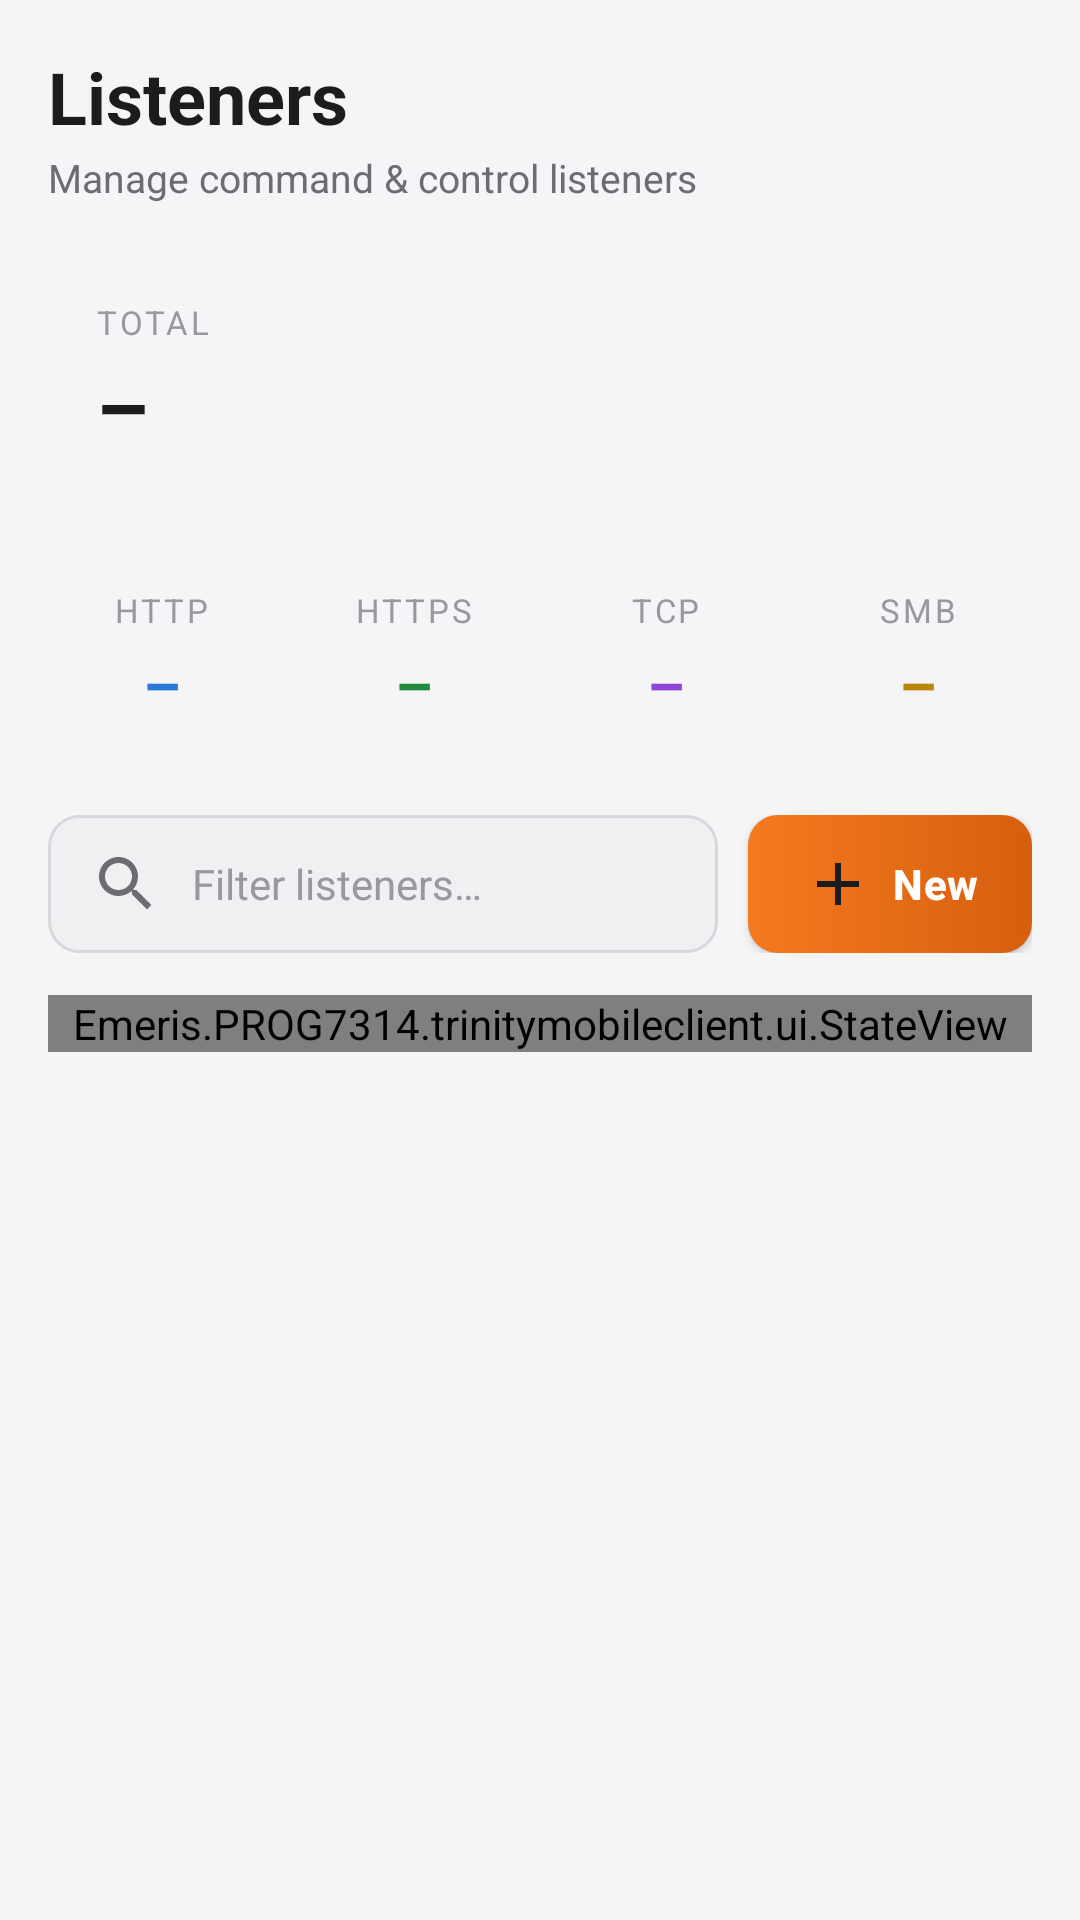

Write the Android layout XML for this screen, with the resource values it uses.
<!-- AndroidManifest.xml: application theme Theme.TrinityMobileClient -->
<!-- res/layout/fragment_listeners.xml -->
<?xml version="1.0" encoding="utf-8"?>
<androidx.core.widget.NestedScrollView xmlns:android="http://schemas.android.com/apk/res/android"
    android:layout_width="match_parent"
    android:layout_height="match_parent"
    android:background="@color/bg_root">

    <LinearLayout
        android:layout_width="match_parent"
        android:layout_height="wrap_content"
        android:orientation="vertical"
        android:padding="16dp">

        <TextView
            android:layout_width="wrap_content"
            android:layout_height="wrap_content"
            android:text="@string/listeners"
            android:textColor="@color/text_primary"
            android:textSize="24sp"
            android:textStyle="bold" />

        <TextView
            android:layout_width="wrap_content"
            android:layout_height="wrap_content"
            android:text="@string/manage_command_amp_control_listeners"
            android:textColor="@color/text_secondary"
            android:textSize="13sp"
            android:layout_marginTop="2dp" />

        
        <LinearLayout
            style="@style/TrinityCard"
            android:layout_width="match_parent"
            android:layout_height="wrap_content"
            android:orientation="horizontal"
            android:gravity="center_vertical"
            android:layout_marginTop="16dp">

            <LinearLayout
                android:layout_width="0dp"
                android:layout_height="wrap_content"
                android:layout_weight="1"
                android:orientation="vertical">

                <TextView
                    style="@style/LabelCaps"
                    android:layout_width="wrap_content"
                    android:layout_height="wrap_content"
                    android:text="@string/total" />

                <TextView
                    android:id="@+id/tv_stat_total"
                    android:layout_width="wrap_content"
                    android:layout_height="wrap_content"
                    android:text="–"
                    android:textColor="@color/text_primary"
                    android:textSize="28sp"
                    android:textStyle="bold"
                    android:layout_marginTop="2dp" />

            </LinearLayout>
        </LinearLayout>

        
        <LinearLayout
            android:layout_width="match_parent"
            android:layout_height="wrap_content"
            android:orientation="horizontal"
            android:layout_marginTop="10dp">

            <LinearLayout
                style="@style/TrinityCard"
                android:layout_width="0dp"
                android:layout_height="wrap_content"
                android:layout_weight="1"
                android:orientation="vertical"
                android:gravity="center_horizontal">

                <TextView
                    style="@style/LabelCaps"
                    android:layout_width="wrap_content"
                    android:layout_height="wrap_content"
                    android:text="HTTP" />

                <TextView
                    android:id="@+id/tv_stat_http"
                    android:layout_width="wrap_content"
                    android:layout_height="wrap_content"
                    android:text="–"
                    android:textColor="@color/status_blue"
                    android:textSize="20sp"
                    android:textStyle="bold"
                    android:layout_marginTop="4dp" />

            </LinearLayout>

            <LinearLayout
                style="@style/TrinityCard"
                android:layout_width="0dp"
                android:layout_height="wrap_content"
                android:layout_weight="1"
                android:orientation="vertical"
                android:gravity="center_horizontal"
                android:layout_marginStart="8dp">

                <TextView
                    style="@style/LabelCaps"
                    android:layout_width="wrap_content"
                    android:layout_height="wrap_content"
                    android:text="HTTPS" />

                <TextView
                    android:id="@+id/tv_stat_https"
                    android:layout_width="wrap_content"
                    android:layout_height="wrap_content"
                    android:text="–"
                    android:textColor="@color/status_green"
                    android:textSize="20sp"
                    android:textStyle="bold"
                    android:layout_marginTop="4dp" />

            </LinearLayout>

            <LinearLayout
                style="@style/TrinityCard"
                android:layout_width="0dp"
                android:layout_height="wrap_content"
                android:layout_weight="1"
                android:orientation="vertical"
                android:gravity="center_horizontal"
                android:layout_marginStart="8dp">

                <TextView
                    style="@style/LabelCaps"
                    android:layout_width="wrap_content"
                    android:layout_height="wrap_content"
                    android:text="TCP" />

                <TextView
                    android:id="@+id/tv_stat_tcp"
                    android:layout_width="wrap_content"
                    android:layout_height="wrap_content"
                    android:text="–"
                    android:textColor="@color/status_purple"
                    android:textSize="20sp"
                    android:textStyle="bold"
                    android:layout_marginTop="4dp" />

            </LinearLayout>

            <LinearLayout
                style="@style/TrinityCard"
                android:layout_width="0dp"
                android:layout_height="wrap_content"
                android:layout_weight="1"
                android:orientation="vertical"
                android:gravity="center_horizontal"
                android:layout_marginStart="8dp">

                <TextView
                    style="@style/LabelCaps"
                    android:layout_width="wrap_content"
                    android:layout_height="wrap_content"
                    android:text="SMB" />

                <TextView
                    android:id="@+id/tv_stat_smb"
                    android:layout_width="wrap_content"
                    android:layout_height="wrap_content"
                    android:text="–"
                    android:textColor="@color/status_yellow"
                    android:textSize="20sp"
                    android:textStyle="bold"
                    android:layout_marginTop="4dp" />

            </LinearLayout>

        </LinearLayout>

        
        <LinearLayout
            android:layout_width="match_parent"
            android:layout_height="wrap_content"
            android:orientation="horizontal"
            android:layout_marginTop="14dp">

            <TextView
                android:layout_width="0dp"
                android:layout_height="46dp"
                android:layout_weight="1"
                android:background="@drawable/bg_input"
                android:gravity="center_vertical"
                android:paddingStart="14dp"
                android:drawableStart="@drawable/ic_search"
                android:drawablePadding="10dp"
                android:text="@string/filter_listeners"
                android:textColor="@color/text_muted"
                android:textSize="14sp" />

            <androidx.appcompat.widget.AppCompatButton
                android:id="@+id/btn_new_listener"
                style="@style/PrimaryButton"
                android:layout_width="wrap_content"
                android:layout_height="46dp"
                android:layout_marginStart="10dp"
                android:paddingHorizontal="18dp"
                android:drawableStart="@drawable/ic_add"
                android:drawablePadding="6dp"
                android:text="@string/new_"
                android:minHeight="0dp" />

        </LinearLayout>

        
        <LinearLayout
            style="@style/TrinityCard"
            android:layout_width="match_parent"
            android:layout_height="wrap_content"
            android:orientation="vertical"
            android:layout_marginTop="14dp"
            android:padding="0dp">

            <LinearLayout
                android:id="@+id/listeners_content"
                android:layout_width="match_parent"
                android:layout_height="wrap_content"
                android:orientation="vertical"
                android:visibility="gone" />

            <Emeris.PROG7314.trinitymobileclient.ui.StateView
                android:id="@+id/state_listeners"
                android:layout_width="match_parent"
                android:layout_height="wrap_content" />

        </LinearLayout>

    </LinearLayout>
</androidx.core.widget.NestedScrollView>
<!-- resources referenced by this layout -->
<resources>
  <color name="bg_root">#FFF5F5F7</color>
  <color name="status_blue">#FF2878D7</color>
  <color name="status_green">#FF248A3D</color>
  <color name="status_purple">#FF8E44D6</color>
  <color name="status_yellow">#FFB88600</color>
  <color name="text_muted">#FF98989F</color>
  <color name="text_primary">#FF1C1C1E</color>
  <color name="text_secondary">#FF6C6C74</color>
  <!-- drawable bg_input (drawable) -->
  <?xml version="1.0" encoding="utf-8"?>
  <shape xmlns:android="http://schemas.android.com/apk/res/android" android:shape="rectangle">
      <solid android:color="@color/bg_input" />
      <corners android:radius="10dp" />
      <stroke android:width="1dp" android:color="@color/divider" />
  </shape>
  <!-- drawable ic_add (drawable) -->
  <?xml version="1.0" encoding="utf-8"?>
  <vector xmlns:android="http://schemas.android.com/apk/res/android"
      android:width="24dp" android:height="24dp"
      android:viewportWidth="24" android:viewportHeight="24"
      android:tint="@color/text_primary">
      <path android:fillColor="@android:color/white" android:pathData="M19,13h-6v6h-2v-6L5,13v-2h6L11,5h2v6h6v2z" />
  </vector>
  <!-- drawable ic_search (drawable) -->
  <?xml version="1.0" encoding="utf-8"?>
  <vector xmlns:android="http://schemas.android.com/apk/res/android"
      android:width="24dp" android:height="24dp"
      android:viewportWidth="24" android:viewportHeight="24"
      android:tint="@color/text_secondary">
      <path android:fillColor="@android:color/white" android:pathData="M15.5,14h-0.79l-0.28,-0.27C15.41,12.59 16,11.11 16,9.5 16,5.91 13.09,3 9.5,3S3,5.91 3,9.5 5.91,16 9.5,16c1.61,0 3.09,-0.59 4.23,-1.57l0.27,0.28v0.79l5,4.99L20.49,19l-4.99,-5zM9.5,14C7.01,14 5,11.99 5,9.5S7.01,5 9.5,5 14,7.01 14,9.5 11.99,14 9.5,14z" />
  </vector>
  <string name="filter_listeners">Filter listeners…</string>
  <string name="listeners" translatable="false">Listeners</string>
  <string name="manage_command_amp_control_listeners" translatable="false">Manage command &amp; control listeners</string>
  <string name="new_">New</string>
  <string name="total">Total</string>
  <style name="LabelCaps">
          <item name="android:textColor">@color/text_muted</item>
          <item name="android:textSize">11sp</item>
          <item name="android:letterSpacing">0.08</item>
          <item name="android:textAllCaps">true</item>
      </style>
  <style name="PrimaryButton" parent="Widget.AppCompat.Button">
          <item name="android:background">@drawable/bg_btn_primary</item>
          <item name="android:textColor">@color/white</item>
          <item name="android:textStyle">bold</item>
          <item name="android:textAllCaps">false</item>
          <item name="android:minHeight">52dp</item>
          <item name="android:letterSpacing">0.01</item>
      </style>
  <style name="TrinityCard">
          <item name="android:background">@drawable/bg_card</item>
          <item name="android:padding">16dp</item>
      </style>
  <style name="Theme.TrinityMobileClient" parent="Base.Theme.TrinityMobileClient" />
  <color name="bg_input">#FFF0F0F2</color>
  <color name="divider">#FFD8D8DC</color>
  <!-- drawable bg_btn_primary (drawable) -->
  <?xml version="1.0" encoding="utf-8"?>
  <shape xmlns:android="http://schemas.android.com/apk/res/android" android:shape="rectangle">
      <gradient
          android:startColor="@color/brand_orange"
          android:endColor="@color/brand_orange_dark"
          android:angle="0" />
      <corners android:radius="10dp" />
  </shape>
  <color name="white">#FFFFFFFF</color>
  <color name="brand_orange">#FFF57A1E</color>
  <color name="brand_orange_dark">#FFD65F0F</color>
  <color name="bg_surface">#FFFFFFFF</color>
</resources>
